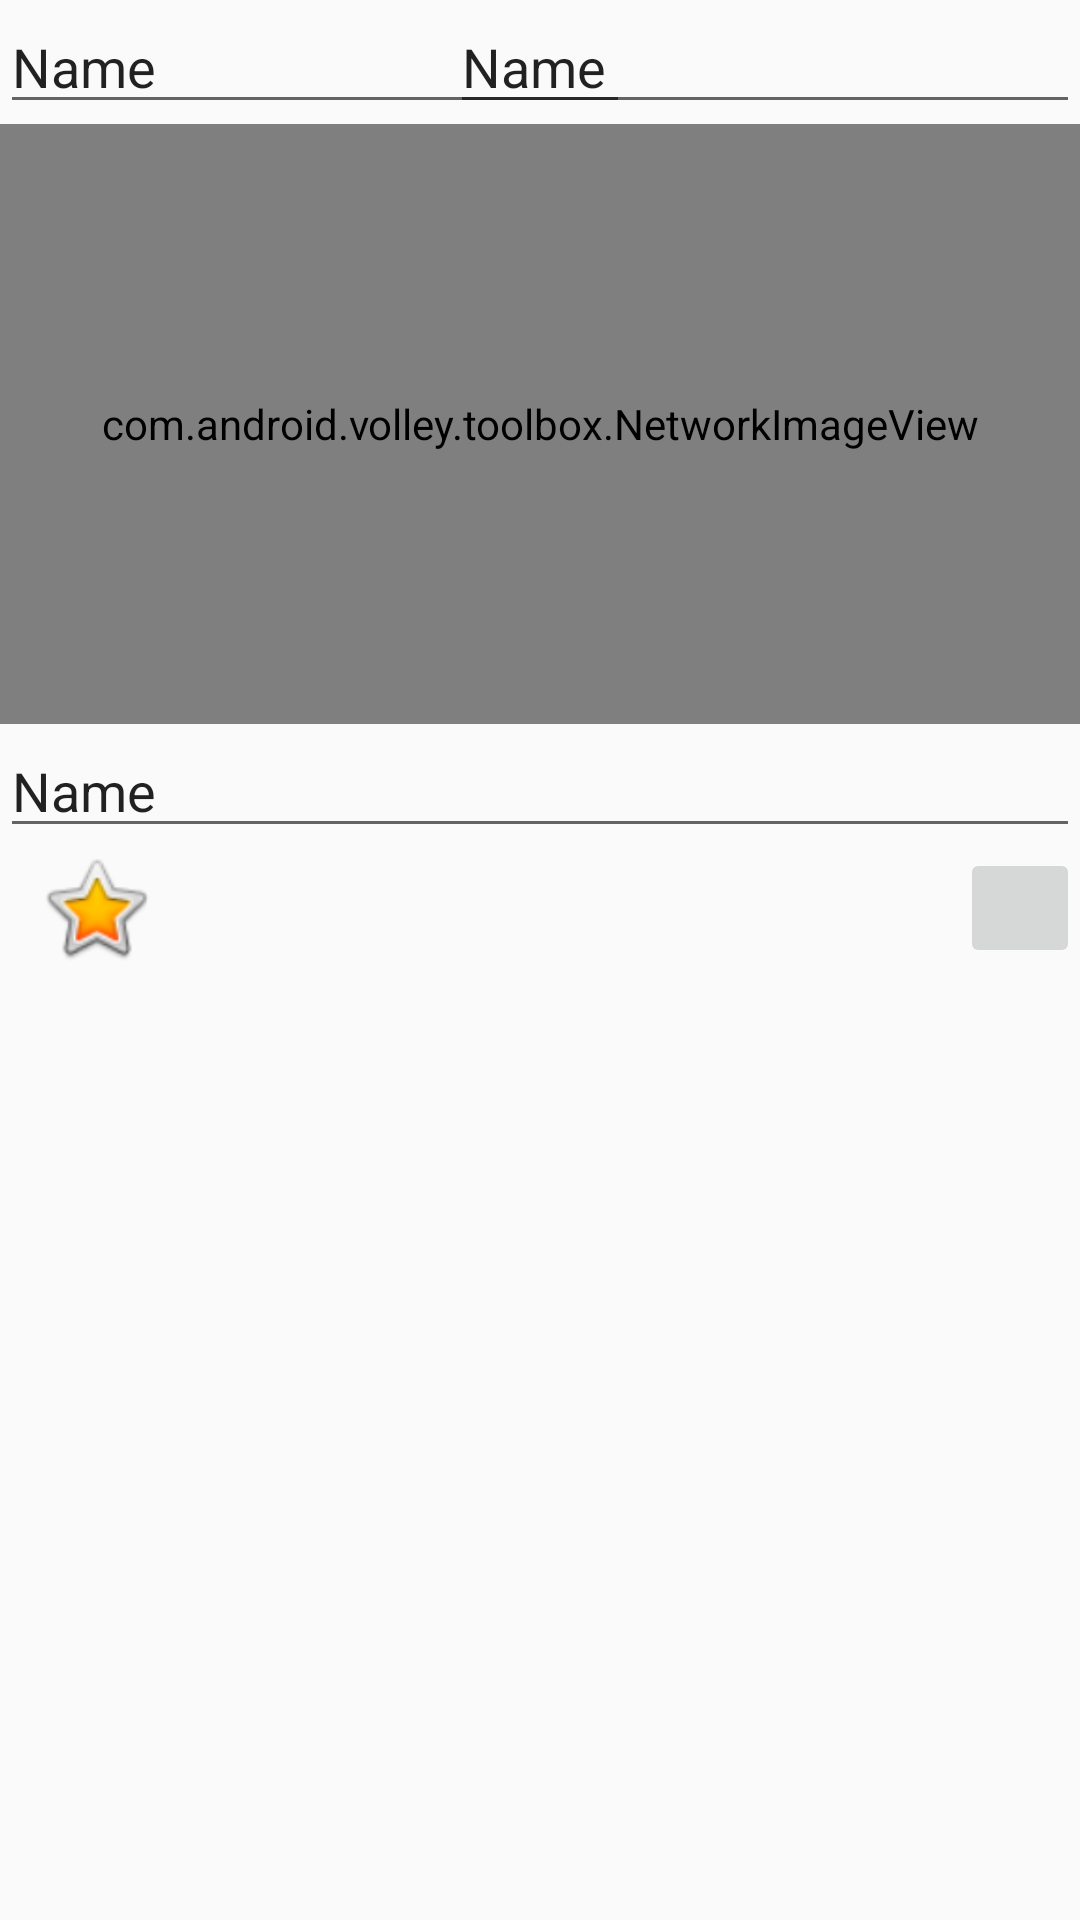

Layout XML and referenced resources for this Android screen:
<!-- AndroidManifest.xml: application theme Theme.Design.Light.NoActionBar -->
<!-- res/layout/subject_list_photo_item.xml -->
<?xml version="1.0" encoding="utf-8"?>
<LinearLayout xmlns:android="http://schemas.android.com/apk/res/android"
    xmlns:app="http://schemas.android.com/apk/res-auto"
    android:orientation="vertical" android:layout_width="match_parent"
    android:layout_height="match_parent"
    android:weightSum="1">

    <RelativeLayout
        android:id="@+id/relayout"
        android:layout_width="match_parent"
        android:layout_height="wrap_content"
        android:layout_weight="0.17">

        <EditText
            android:layout_width="wrap_content"
            android:layout_height="wrap_content"
            android:inputType="textPersonName"
            android:text="Name"
            android:ems="10"
            android:id="@+id/photoauthor"
            android:layout_alignParentTop="true"
            android:layout_alignParentLeft="true"
            android:layout_alignParentStart="true"
            android:clickable="false" />

        <EditText
            android:layout_width="wrap_content"
            android:layout_height="wrap_content"
            android:inputType="textPersonName"
            android:text="Name"
            android:ems="10"
            android:id="@+id/photodate"
            android:layout_alignParentTop="true"
            android:layout_alignParentRight="true"
            android:layout_alignParentEnd="true"
            android:clickable="false" />

        <com.android.volley.toolbox.NetworkImageView
            app:srcCompat="@mipmap/no_pic"
            android:id="@+id/photopic"
            android:layout_width="match_parent"
            android:layout_below="@+id/photoauthor"
            android:layout_alignParentLeft="true"
            android:layout_alignParentStart="true"
            android:scaleType="fitCenter"
            android:layout_height="200dp" />

    <EditText
        android:layout_width="match_parent"
        android:layout_height="wrap_content"
        android:inputType="textMultiLine"
        android:text="Name"
        android:ems="10"
        android:id="@+id/photomemo"
        android:clickable="false"
        android:layout_below="@+id/photopic"
        android:layout_alignParentStart="true" />

    <ImageButton
        android:layout_height="40dp"
        android:id="@+id/imageButton"
        android:layout_width="40dp"
        android:layout_below="@+id/photomemo"
        android:layout_alignParentEnd="true"
        android:src="@mipmap/more" />

    <ImageView
        android:layout_width="40dp"
        android:layout_height="40dp"
        app:srcCompat="@android:drawable/btn_star_big_on"
        android:layout_marginStart="12dp"
        android:id="@+id/imgzan"
        android:layout_below="@+id/photomemo"
        android:layout_alignParentStart="true"
        />

    </RelativeLayout>

</LinearLayout>
<!-- resources referenced by this layout -->
<resources>

</resources>
